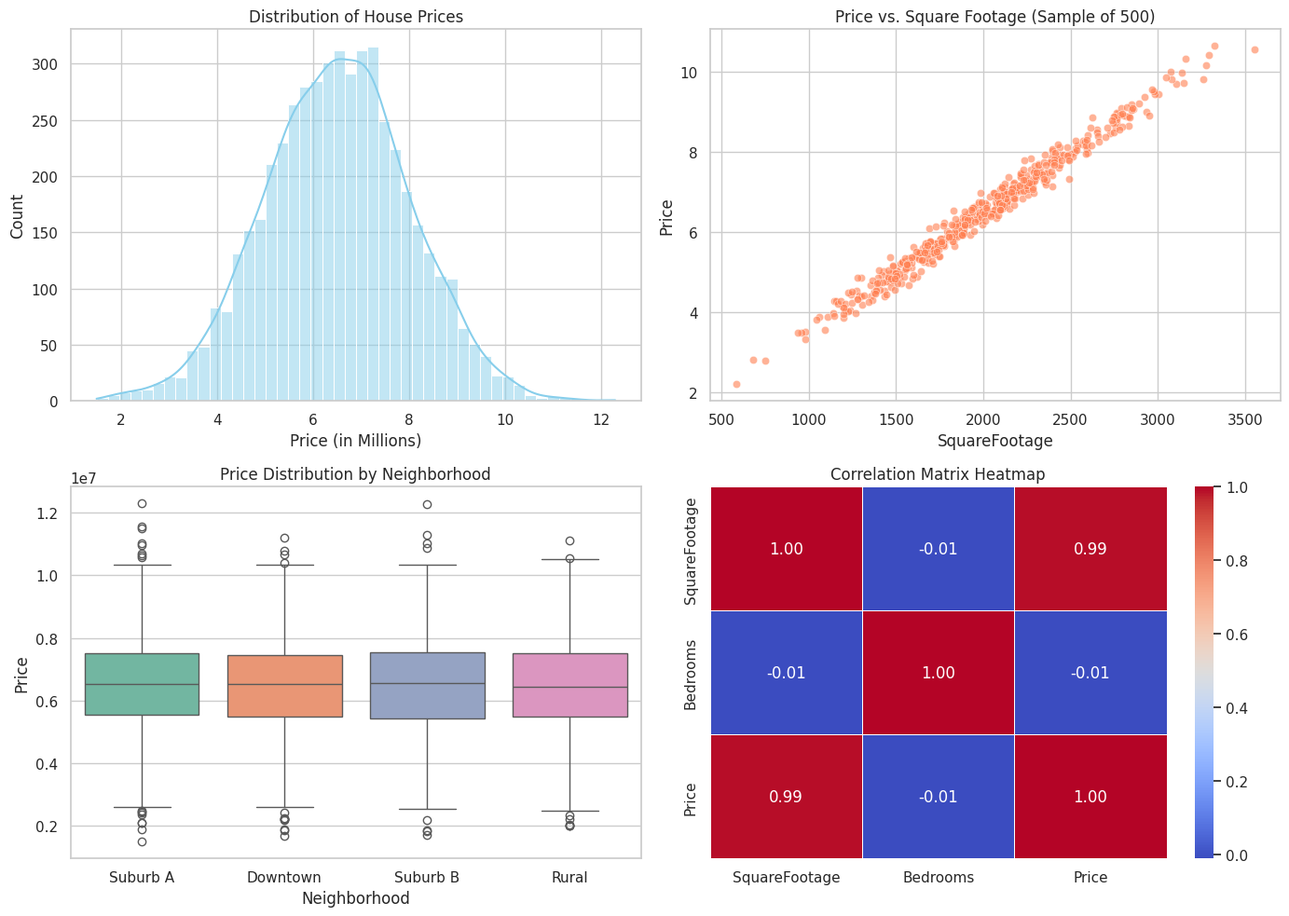

The matplotlib source for this figure:
import numpy as np
import pandas as pd  #type: ignore
import matplotlib.pyplot as plt #type: ignore
import seaborn as sns #type: ignore

# Set random seed for reproducibility
np.random.seed(42)

# Generate synthetic housing data (5,000 rows)
n_samples = 5000
sq_ft = np.random.normal(2000, 500, n_samples).round()
prices = (sq_ft * 3000 + np.random.normal(500000, 200000, n_samples)).round()
bedrooms = np.random.choice([2, 3, 4, 5], size=n_samples, p=[0.2, 0.5, 0.2, 0.1])
neighborhoods = np.random.choice(['Downtown', 'Suburb A', 'Suburb B', 'Rural'], size=n_samples, p=[0.2, 0.4, 0.2, 0.2])

df = pd.DataFrame({
    'SquareFootage': sq_ft,
    'Bedrooms': bedrooms.astype(float),
    'Neighborhood': neighborhoods,
    'Price': prices
})

# Artificially inject messy data for the EDA demonstration
df.loc[df.sample(45).index, 'Bedrooms'] = np.nan  # 45 Missing values
df.loc[100, 'Bedrooms'] = 42.0                     # Outlier (42 bedrooms)
df = pd.concat([df, df.iloc[[10, 20, 30]]], ignore_index=True) # 3 Duplicate rows

# --- START EDA ---

# Step 1: Structural Assessment
print("Dataset Shape:", df.shape)
print("\nData Types and Info:")
df.info()

# Check for duplicates and drop them
print(f"\nDuplicate rows found: {df.duplicated().sum()}")
df = df.drop_duplicates().reset_index(drop=True)

# Check for missing values
print("\nMissing values per column:")
print(df.isnull().sum())

# Handle missing data: Impute missing Bedrooms with the median
median_bedrooms = df['Bedrooms'].median()
df['Bedrooms'] = df['Bedrooms'].fillna(median_bedrooms)

# Identify Outliers using summary statistics
print("\nDescriptive Statistics (Notice the Max Bedrooms is 42):")
print(df.describe())

# Remove the extreme outlier (42 bedrooms)
df = df[df['Bedrooms'] < 10].reset_index(drop=True)
print(f"\nShape after removing outliers: {df.shape}")

# Set up plotting aesthetics
sns.set_theme(style="whitegrid")
plt.figure(figsize=(14, 10))

# Convert price to millions for clearer visual interpretation
plot_df = df.copy()
plot_df['Price'] = plot_df['Price'] / 1_000_000

# 1. Distribution of House Prices (Univariate)
plt.subplot(2, 2, 1)
sns.histplot(data=plot_df, x='Price', kde=True, color='skyblue')
plt.title('Distribution of House Prices')
plt.xlabel('Price (in Millions)')

# 2. Square Footage vs Price (Bivariate Scatter Plot)
plt.subplot(2, 2, 2)
sns.scatterplot(data=plot_df.sample(500), x='SquareFootage', y='Price', alpha=0.6, color='coral')
plt.title('Price vs. Square Footage (Sample of 500)')

# 3. Prices by Neighborhood (Bivariate Box Plot)
plt.subplot(2, 2, 3)
sns.boxplot(data=df, x='Neighborhood', y='Price', palette='Set2')
plt.title('Price Distribution by Neighborhood')

# 4. Correlation Heatmap (Multivariate)
plt.subplot(2, 2, 4)
# Exclude categorical columns for numeric correlation matrix
numeric_df = df.select_dtypes(include=[np.number])
sns.heatmap(numeric_df.corr(), annot=True, cmap='coolwarm', fmt=".2f", linewidths=0.5)
plt.title('Correlation Matrix Heatmap')

plt.tight_layout()
plt.show()
